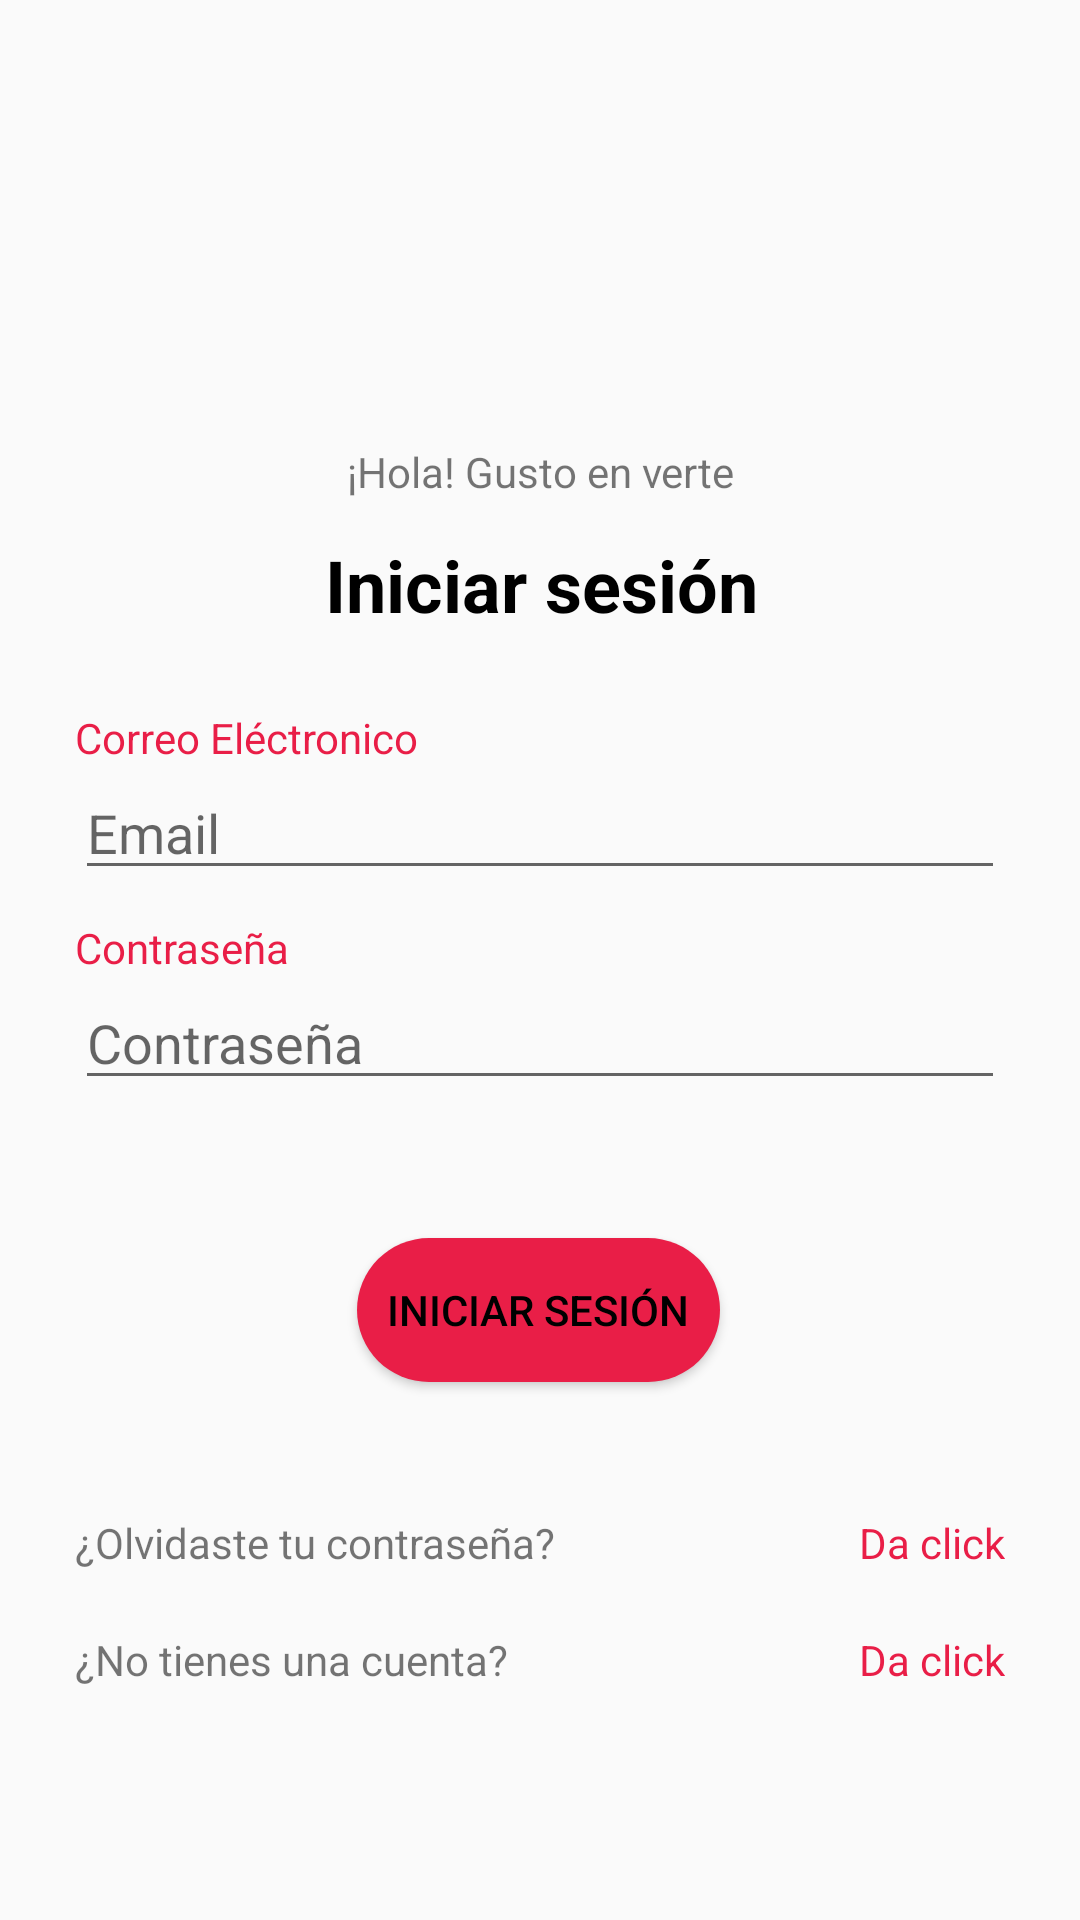

Produce the Android XML layout that renders to this screen, including the resource entries it uses.
<!-- AndroidManifest.xml: application theme Theme.Project -->
<!-- res/layout/activity_login.xml -->
<?xml version="1.0" encoding="utf-8"?>
<androidx.constraintlayout.widget.ConstraintLayout xmlns:android="http://schemas.android.com/apk/res/android"
    xmlns:app="http://schemas.android.com/apk/res-auto"
    xmlns:tools="http://schemas.android.com/tools"
    android:layout_width="match_parent"
    android:layout_height="match_parent"
    android:paddingHorizontal="25dp"
    tools:context=".LoginActivity">


    <TextView
        android:id="@+id/textView12"
        android:layout_width="wrap_content"
        android:layout_height="wrap_content"
        android:layout_marginTop="12dp"
        android:text="Iniciar sesión"
        android:textColor="@color/black"
        android:textSize="24dp"
        android:textStyle="bold"
        app:layout_constraintEnd_toEndOf="@+id/textView"
        app:layout_constraintStart_toStartOf="@+id/textView"
        app:layout_constraintTop_toBottomOf="@+id/textView" />

    <ImageView
        android:id="@+id/imageView"
        android:layout_width="173dp"
        android:layout_height="63dp"
        app:layout_constraintBottom_toBottomOf="parent"
        app:layout_constraintEnd_toEndOf="parent"
        app:layout_constraintStart_toStartOf="parent"
        app:layout_constraintTop_toTopOf="parent"
        app:layout_constraintVertical_bias="0.107"
        app:srcCompat="@drawable/no" />

    <Button
        android:id="@+id/bttnInicio"
        android:layout_width="wrap_content"
        android:layout_height="wrap_content"
        android:background="@drawable/btn_bg"
        android:text="Iniciar Sesión"
        android:textColor="@color/black"
        app:layout_constraintBottom_toBottomOf="parent"
        app:layout_constraintEnd_toEndOf="parent"
        app:layout_constraintHorizontal_bias="0.498"
        app:layout_constraintStart_toStartOf="parent"
        app:layout_constraintTop_toBottomOf="@+id/editText_password"
        app:layout_constraintVertical_bias="0.204" />

    <TextView
        android:id="@+id/textView"
        android:layout_width="wrap_content"
        android:layout_height="wrap_content"
        android:layout_marginTop="23dp"
        android:text="¡Hola! Gusto en verte"
        app:layout_constraintEnd_toEndOf="@+id/imageView"
        app:layout_constraintStart_toStartOf="@+id/imageView"
        app:layout_constraintTop_toBottomOf="@+id/imageView" />


    <TextView
        android:id="@+id/textView2"
        android:layout_width="match_parent"
        android:layout_height="wrap_content"
        android:layout_marginTop="44dp"
        android:autoSizeTextType="uniform"
        android:text="¿Olvidaste tu contraseña?"
        app:layout_constraintEnd_toEndOf="@+id/bttnInicio"
        app:layout_constraintHorizontal_bias="0.0"
        app:layout_constraintStart_toStartOf="parent"
        app:layout_constraintTop_toBottomOf="@+id/bttnInicio" />

    <TextView
        android:id="@+id/forgottenPass"
        android:layout_width="match_parent"
        android:layout_height="wrap_content"
        android:autoSizeTextType="uniform"
        android:text="Da click"
        android:textAlignment="viewEnd"
        android:textColor="@color/red"
        app:layout_constraintBottom_toBottomOf="@+id/textView2"
        app:layout_constraintEnd_toEndOf="parent"
        app:layout_constraintTop_toTopOf="@+id/textView2" />

    <TextView
        android:id="@+id/textView3"
        android:layout_width="match_parent"
        android:layout_height="wrap_content"
        android:layout_marginTop="20dp"
        android:autoSizeTextType="uniform"
        android:text="¿No tienes una cuenta?"
        app:layout_constraintStart_toStartOf="@+id/textView2"
        app:layout_constraintTop_toBottomOf="@+id/textView2" />

    <TextView
        android:id="@+id/textView_register_now"
        android:layout_width="match_parent"
        android:layout_height="wrap_content"
        android:autoSizeTextType="uniform"
        android:text="Da click"
        android:textAlignment="viewEnd"
        android:textColor="@color/red"
        app:layout_constraintBottom_toBottomOf="@+id/textView3"
        app:layout_constraintEnd_toEndOf="parent"
        app:layout_constraintTop_toTopOf="@+id/textView3" />

    <TextView
        android:id="@+id/textView10"
        android:layout_width="wrap_content"
        android:layout_height="wrap_content"
        android:text="Correo Eléctronico"
        android:textColor="@color/red"
        app:layout_constraintBottom_toTopOf="@+id/editText_email"
        app:layout_constraintStart_toStartOf="@+id/editText_email" />

    <TextView
        android:id="@+id/textView11"
        android:layout_width="wrap_content"
        android:layout_height="wrap_content"
        android:text="Contraseña"
        android:textColor="@color/red"
        app:layout_constraintBottom_toTopOf="@+id/editText_password"
        app:layout_constraintStart_toStartOf="@+id/editText_password" />

    <EditText
        android:id="@+id/editText_email"
        android:layout_width="match_parent"
        android:layout_height="wrap_content"
        android:ems="10"
        android:hint="Email"
        android:inputType="textPersonName"
        app:layout_constraintBottom_toBottomOf="parent"
        app:layout_constraintEnd_toEndOf="parent"
        app:layout_constraintStart_toStartOf="parent"
        app:layout_constraintTop_toBottomOf="@+id/textView12"
        app:layout_constraintVertical_bias="0.114" />

    <EditText
        android:id="@+id/editText_password"
        android:layout_width="match_parent"
        android:layout_height="wrap_content"
        android:autofillHints=""
        android:ems="10"
        android:hint="Contraseña"
        android:inputType="textPassword"
        android:textColor="@color/black"
        app:layout_constraintBottom_toBottomOf="parent"
        app:layout_constraintEnd_toEndOf="@+id/editText_email"
        app:layout_constraintHorizontal_bias="0.0"
        app:layout_constraintStart_toStartOf="@+id/editText_email"
        app:layout_constraintTop_toBottomOf="@+id/editText_email"
        app:layout_constraintVertical_bias="0.095"
        tools:ignore="DuplicateSpeakableTextCheck" />


</androidx.constraintlayout.widget.ConstraintLayout>
<!-- resources referenced by this layout -->
<resources>
  <color name="black">#FF000000</color>
  <color name="red">#E91E47</color>
  <!-- drawable btn_bg (drawable) -->
  <?xml version="1.0" encoding="utf-8"?>
  <shape xmlns:android="http://schemas.android.com/apk/res/android">
  
      <solid android:color="@color/red">
      </solid>
      <corners android:radius="30dip"></corners>
      <padding
          android:left="10dp"
          android:right="10dp"
          android:top="10dp"
          android:bottom="10dp"
      />
  </shape>
  <style name="Theme.Project" parent="Theme.AppCompat.DayNight.DarkActionBar">
          
          <item name="colorPrimary">@color/red</item>
          <item name="colorPrimaryVariant">@color/red</item>
          <item name="colorOnPrimary">@color/white</item>
          
          <item name="colorSecondary">@color/blue</item>
          <item name="colorSecondaryVariant">@color/blue</item>
          <item name="colorOnSecondary">@color/black</item>
          
          <item name="android:statusBarColor" tools:targetApi="l">?attr/colorPrimaryVariant</item>
          
      </style>
  <color name="white">#FFFFFFFF</color>
  <color name="blue">#4D88BD</color>
</resources>
